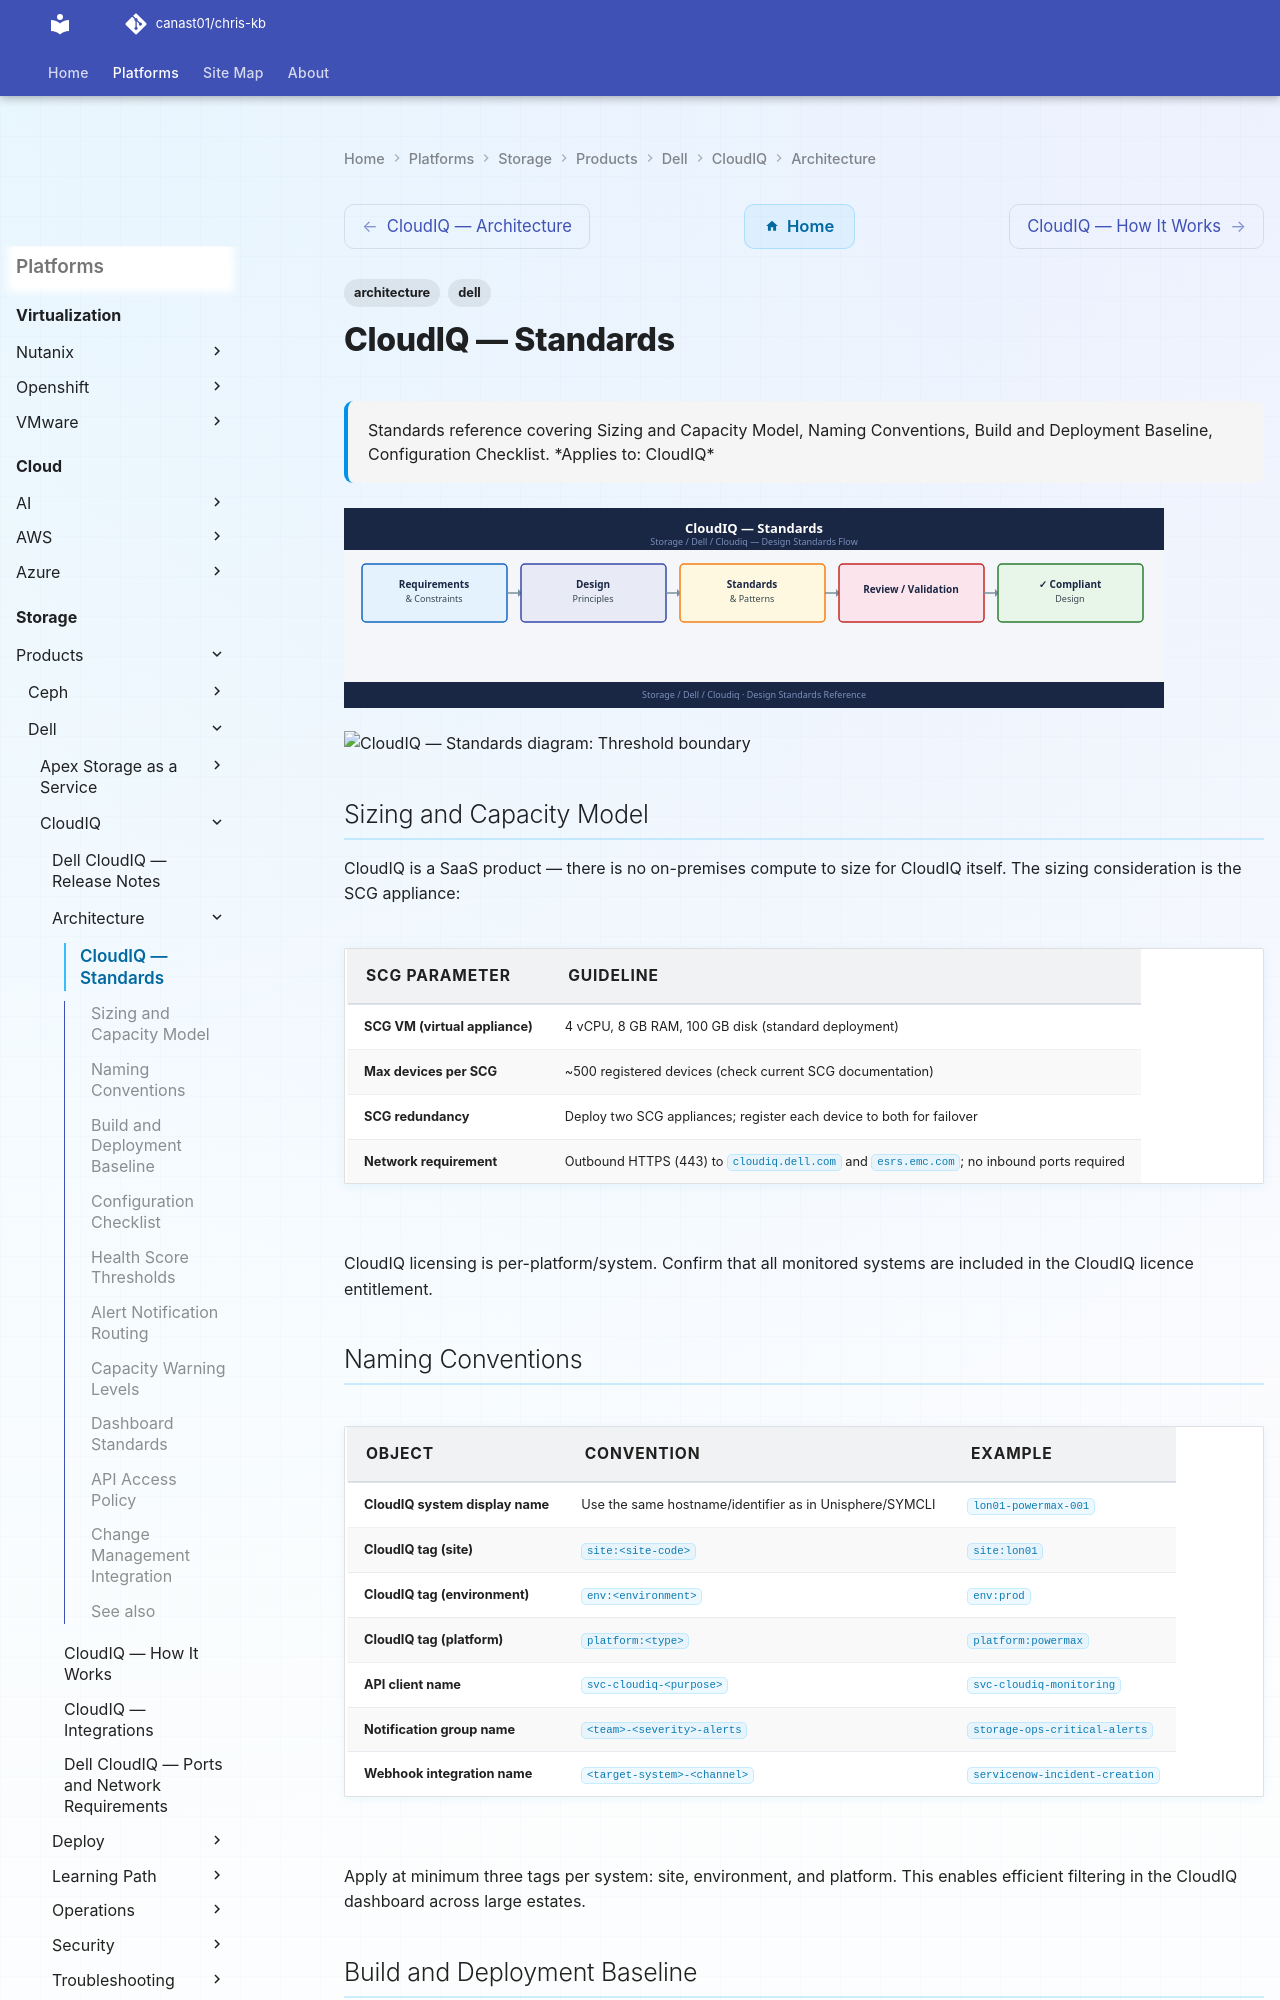

repository: canast01/chris-kb · page: storage/products/dell/cloudiq/architecture/design-standards/index.html · generator: mkdocs

---
tags:
  - architecture
  - dell
description: "Standards reference covering Sizing and Capacity Model, Naming Conventions, Build and Deployment Baseline, Configuration Checklist."
---
# CloudIQ — Standards

<div class="kb-summary">
Standards reference covering Sizing and Capacity Model, Naming Conventions, Build and Deployment Baseline, Configuration Checklist.

*Applies to: CloudIQ*
</div>
![CloudIQ — Standards](../../../../../assets/storage-dell-cloudiq-architecture-design-standards.svg)

```vegalite
{
  "$schema": "https://vega.github.io/schema/vega-lite/v5.json",
  "title": {
    "text": "Standards \u2014 Thresholds",
    "fontSize": 13,
    "fontWeight": "normal"
  },
  "width": 480,
  "height": {
    "step": 26
  },
  "data": {
    "values": [
      {
        "metric": "Data reduction ratio decline",
        "zone": "Safe",
        "val": 20
      },
      {
        "metric": "Data reduction ratio decline",
        "zone": "Alert",
        "val": 80
      }
    ]
  },
  "mark": {
    "type": "bar",
    "cornerRadiusEnd": 3
  },
  "encoding": {
    "y": {
      "field": "metric",
      "type": "nominal",
      "axis": {
        "title": null,
        "labelLimit": 200
      },
      "sort": null
    },
    "x": {
      "field": "val",
      "type": "quantitative",
      "stack": "normalize",
      "axis": {
        "title": "Threshold boundary",
        "format": ".0%"
      }
    },
    "color": {
      "field": "zone",
      "type": "nominal",
      "scale": {
        "domain": [
          "Safe",
          "Alert"
        ],
        "range": [
          "#15803d",
          "#dc2626"
        ]
      },
      "legend": {
        "title": "Zone"
      }
    },
    "order": {
      "field": "zone",
      "sort": [
        "Safe",
        "Alert"
      ]
    },
    "tooltip": [
      {
        "field": "metric",
        "type": "nominal",
        "title": "Metric"
      },
      {
        "field": "zone",
        "type": "nominal",
        "title": "Zone"
      },
      {
        "field": "val",
        "type": "quantitative",
        "title": "Segment %",
        "format": ".0f"
      }
    ]
  }
}
```
